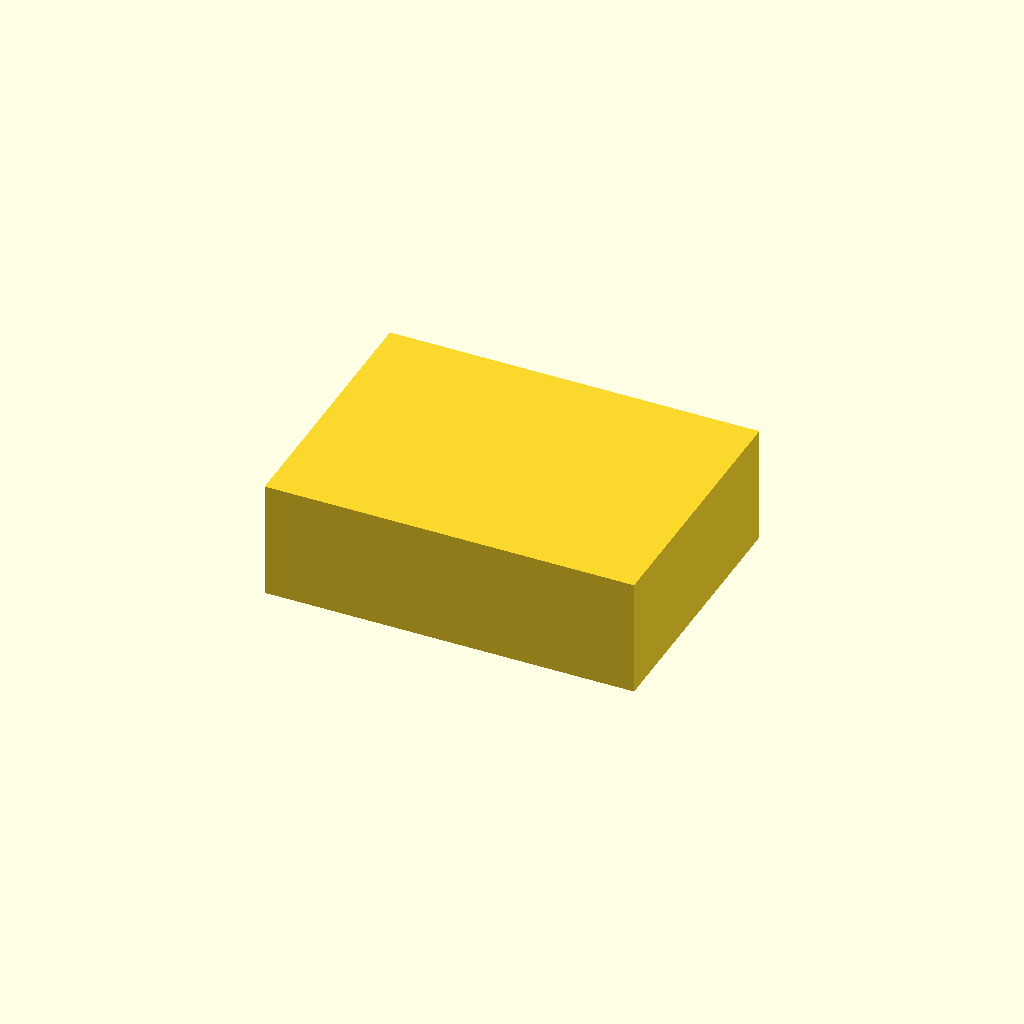
Cell 1: the model at its default parameters.
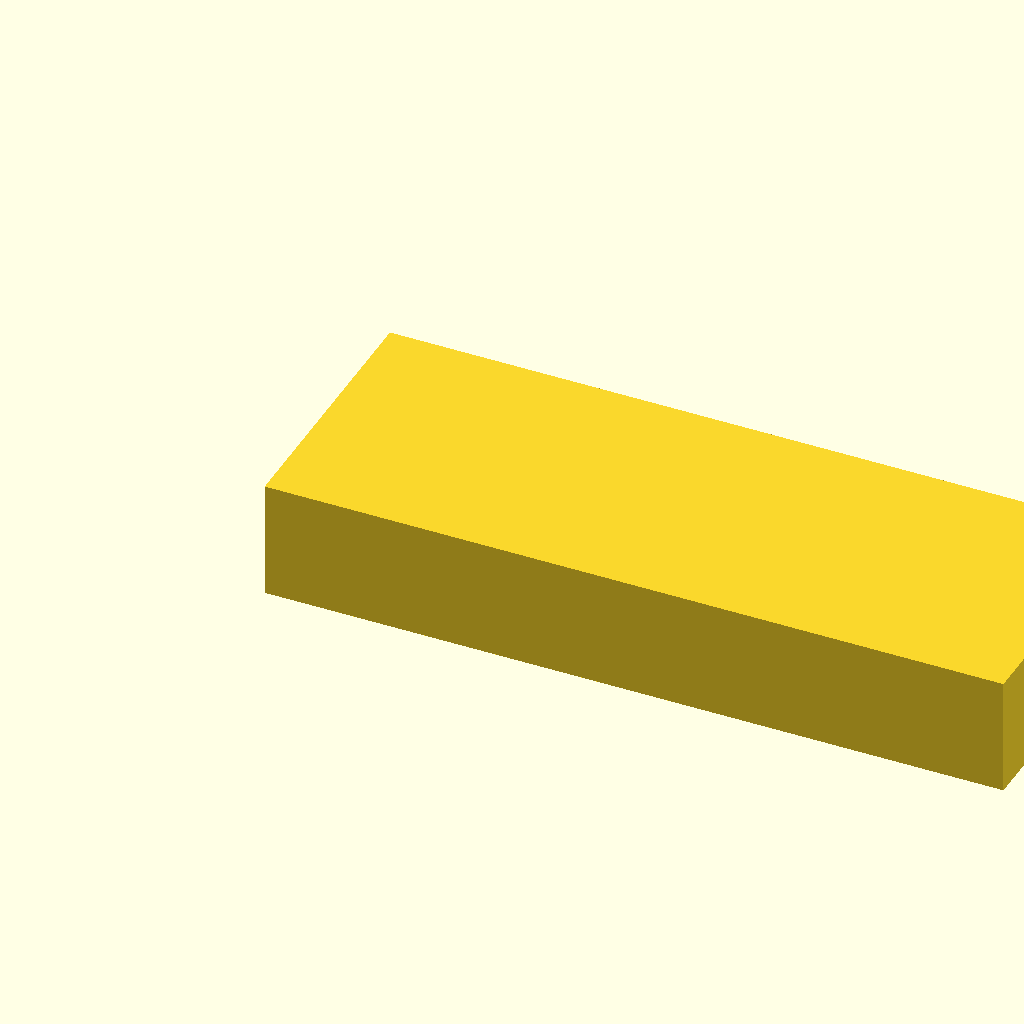
Cell 2: the same model with L = 220.
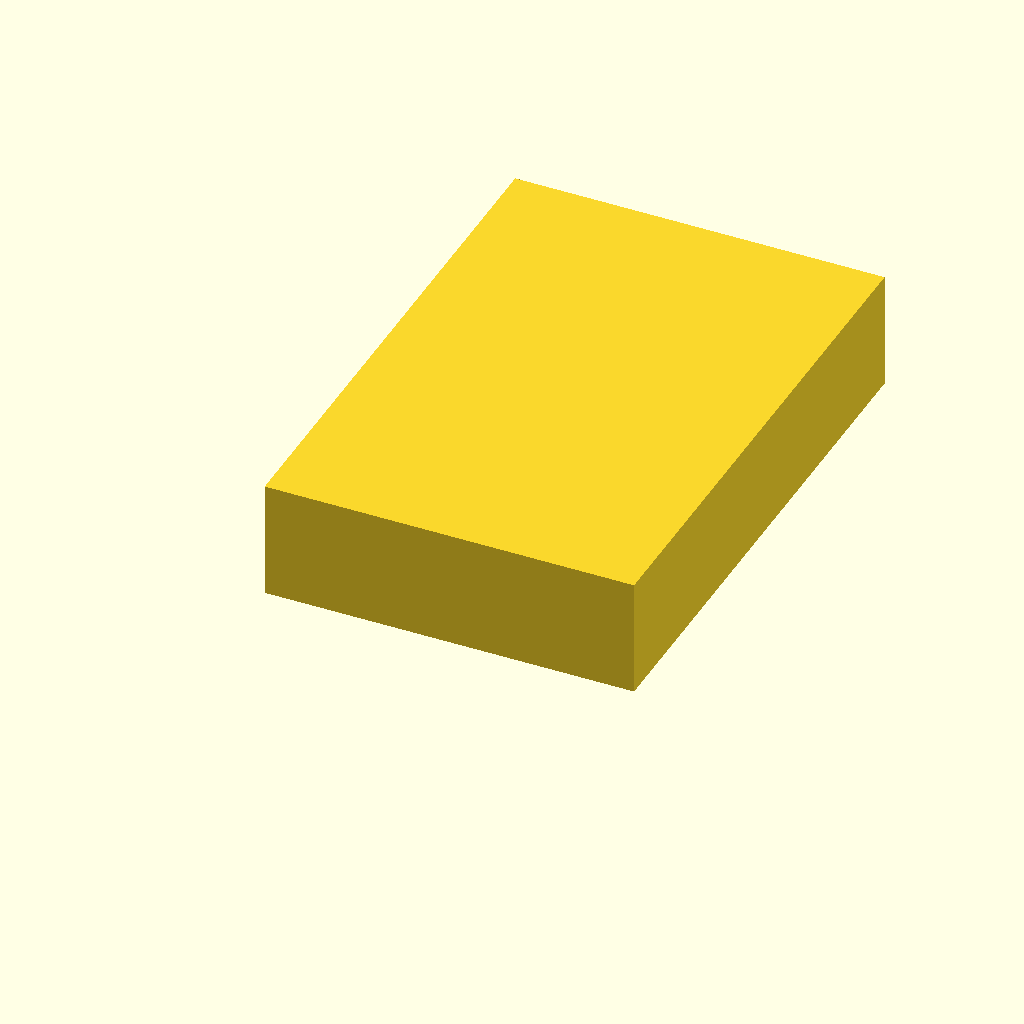
Cell 3: W = 160 (everything else at default).
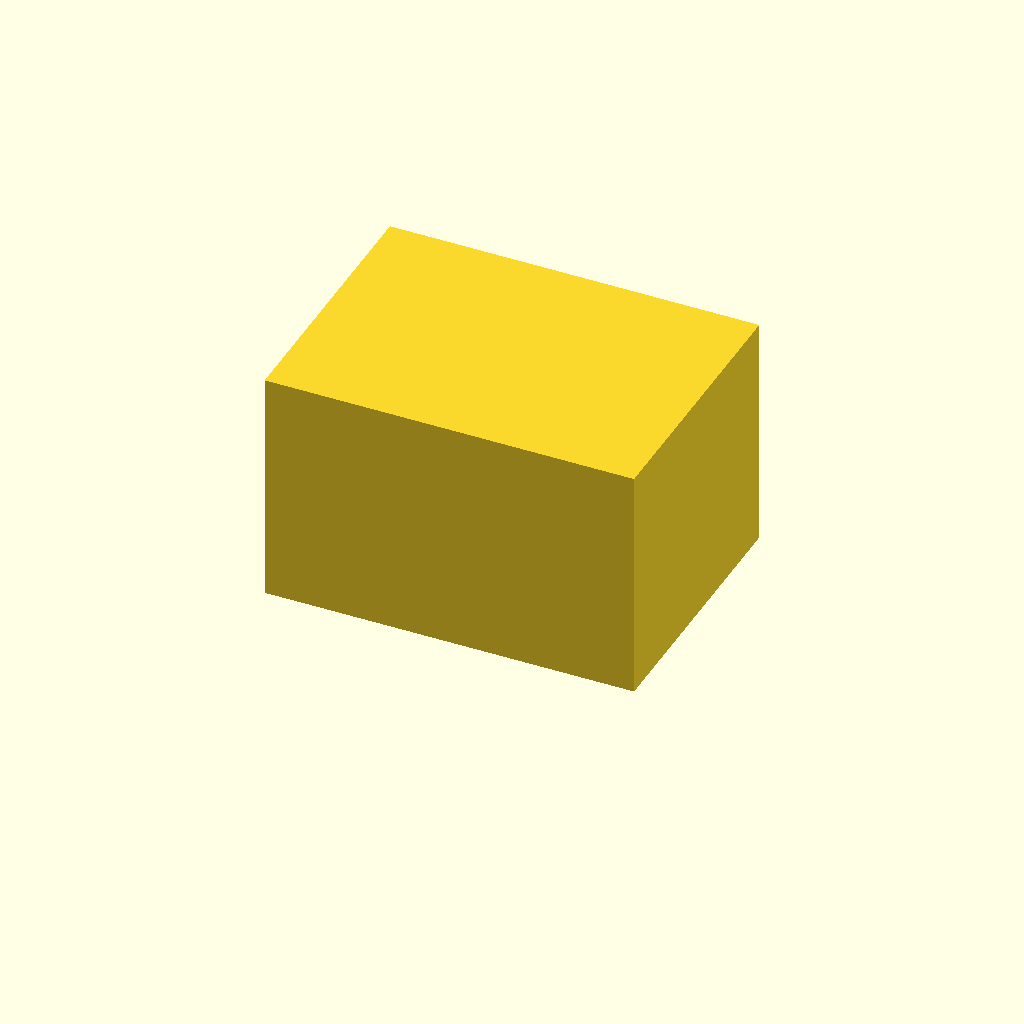
Cell 4: H = 70 (everything else at default).
One fixed orthographic camera (rotation 55°, 0°, 25°; colour scheme Cornfield) for every cell.
Source of the model, pertemuan12/enclosure/tahapan/01_balok.scad:
// Satuan mm. Tahap pertama hanya menetapkan ukuran luar.
L = 110;
W = 80;
H = 35;
cube([L,W,H]);
Customizer parameters (derived from the source; name, type, default, range or options):
L: number, default 110
W: number, default 80
H: number, default 35
